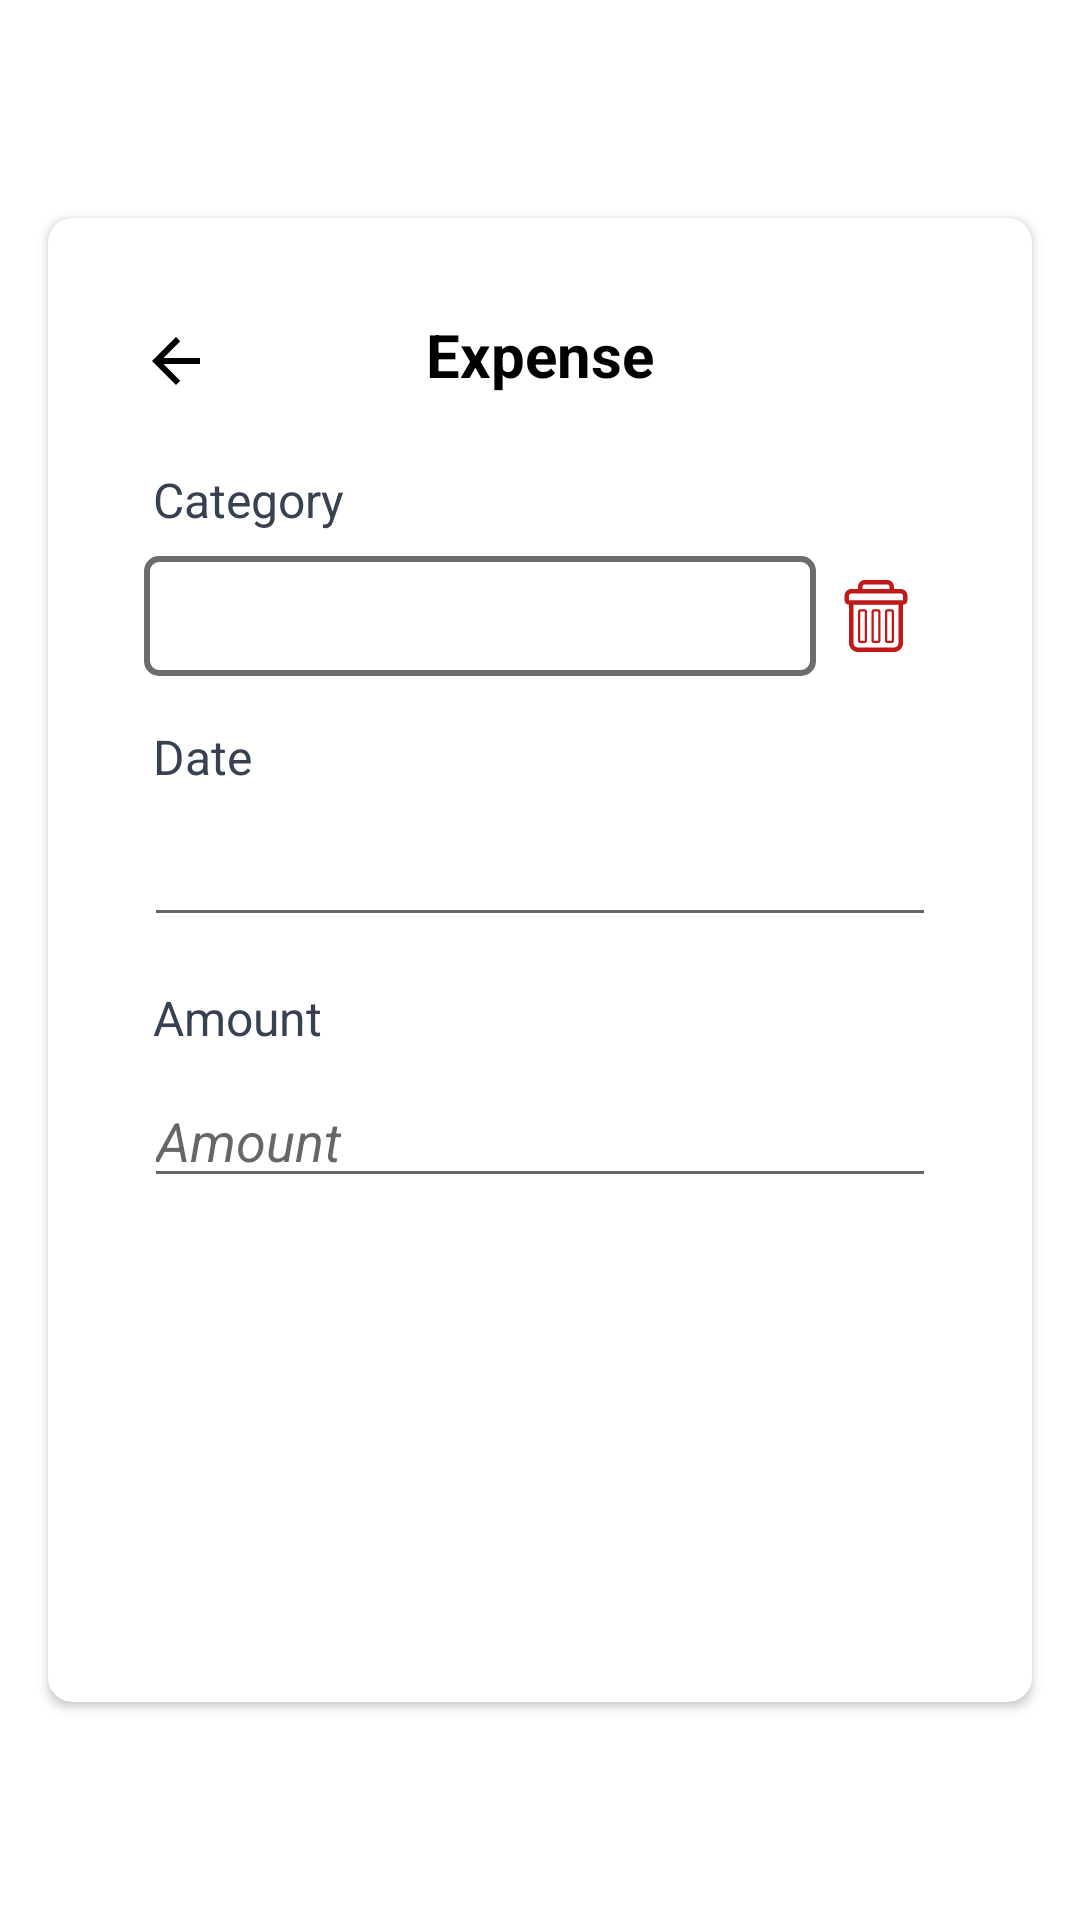

Android layout source for this screen:
<!-- AndroidManifest.xml: application theme Theme.SplitCost -->
<!-- res/layout/activity_expense.xml -->
<?xml version="1.0" encoding="utf-8"?>
<androidx.constraintlayout.widget.ConstraintLayout xmlns:android="http://schemas.android.com/apk/res/android"
    xmlns:app="http://schemas.android.com/apk/res-auto"
    xmlns:tools="http://schemas.android.com/tools"
    android:layout_width="match_parent"
    android:layout_height="match_parent"
    tools:context=".add.Expense">

    <ScrollView
        android:layout_width="0dp"
        android:layout_height="wrap_content"
        app:layout_constraintBottom_toBottomOf="parent"
        app:layout_constraintEnd_toEndOf="parent"
        app:layout_constraintHorizontal_bias="1.0"
        app:layout_constraintStart_toStartOf="parent"
        app:layout_constraintTop_toTopOf="parent">

        <androidx.constraintlayout.widget.ConstraintLayout
            android:layout_width="match_parent"
            android:layout_height="match_parent">

            <androidx.cardview.widget.CardView
                android:layout_width="0dp"
                android:layout_height="wrap_content"
                android:layout_margin="16dp"
                android:background="@android:color/white"
                app:cardCornerRadius="8dp"
                app:layout_constraintBottom_toBottomOf="parent"
                app:layout_constraintEnd_toEndOf="parent"
                app:layout_constraintStart_toStartOf="parent"
                app:layout_constraintTop_toTopOf="parent">

                <androidx.constraintlayout.widget.ConstraintLayout
                    android:layout_width="match_parent"
                    android:layout_height="match_parent"
                    android:padding="32dp">

                    <TextView
                        android:id="@+id/textView8"
                        android:layout_width="wrap_content"
                        android:layout_height="wrap_content"
                        android:layout_marginStart="3dp"
                        android:layout_marginTop="16dp"
                        android:text="@string/amount"
                        android:textColor="@color/add_description"
                        android:textSize="16sp"
                        app:layout_constraintStart_toStartOf="parent"
                        app:layout_constraintTop_toBottomOf="@+id/dateTimeE" />

                    <ImageButton
                        android:id="@+id/back"
                        android:layout_width="40dp"
                        android:layout_height="40dp"
                        android:layout_marginStart="-10dp"
                        android:layout_marginTop="-5dp"
                        android:background="?attr/selectableItemBackground"
                        android:contentDescription="@string/back"
                        android:src="@drawable/ic_back"
                        app:layout_constraintStart_toStartOf="parent"
                        app:layout_constraintTop_toTopOf="parent" />

                    <TextView
                        android:id="@+id/titleTextView"
                        android:layout_width="wrap_content"
                        android:layout_height="wrap_content"
                        android:text="@string/add_expense"
                        android:textColor="@color/calcButtonText"
                        android:textSize="20sp"
                        android:textStyle="bold"
                        app:layout_constraintEnd_toEndOf="parent"
                        app:layout_constraintStart_toStartOf="parent"
                        app:layout_constraintTop_toTopOf="parent" />

                    <Spinner
                        android:id="@+id/category_e"
                        android:layout_width="0dp"
                        android:layout_height="40dp"
                        android:layout_marginTop="8dp"
                        android:background="@drawable/border_for_spinner"
                        app:layout_constraintEnd_toStartOf="@+id/delete"
                        app:layout_constraintStart_toStartOf="parent"
                        app:layout_constraintTop_toBottomOf="@+id/textView6"
                        tools:ignore="TouchTargetSizeCheck,SpeakableTextPresentCheck" />

                    <EditText
                        android:id="@+id/dateTimeE"
                        android:layout_width="0dp"
                        android:layout_height="wrap_content"
                        android:layout_marginTop="8dp"
                        android:inputType="datetime"
                        app:layout_constraintEnd_toEndOf="parent"
                        app:layout_constraintStart_toStartOf="parent"
                        app:layout_constraintTop_toBottomOf="@+id/textView7" />

                    <ImageButton
                        android:id="@+id/delete"
                        android:layout_width="40dp"
                        android:layout_height="40dp"
                        android:layout_marginTop="8dp"
                        android:background="?attr/selectableItemBackground"
                        android:contentDescription="@string/back"
                        android:src="@drawable/ic_trash"
                        app:layout_constraintEnd_toEndOf="parent"
                        app:layout_constraintTop_toBottomOf="@+id/textView6" />

                    <EditText
                        android:id="@+id/amountE"
                        android:layout_width="0dp"
                        android:layout_height="wrap_content"
                        android:layout_marginTop="8dp"
                        android:hint="@string/amount"
                        android:inputType="numberDecimal"
                        android:textStyle="italic"
                        app:layout_constraintEnd_toEndOf="parent"
                        app:layout_constraintHorizontal_bias="0.0"
                        app:layout_constraintStart_toStartOf="parent"
                        app:layout_constraintTop_toBottomOf="@+id/textView8" />

                    <Button
                        android:id="@+id/calculator"
                        android:layout_width="wrap_content"
                        android:layout_height="wrap_content"
                        android:layout_marginTop="20dp"
                        android:background="@drawable/sample_button"
                        android:backgroundTint="#6B7280"
                        android:drawableStart="@drawable/ic_calc"
                        android:drawablePadding="10dp"
                        android:paddingStart="22dp"
                        android:paddingTop="12dp"
                        android:paddingEnd="38dp"
                        android:paddingBottom="12dp"
                        android:text="@string/calculator"
                        android:textAllCaps="false"
                        android:textColor="#FFF"
                        app:layout_constraintEnd_toEndOf="parent"
                        app:layout_constraintStart_toStartOf="parent"
                        app:layout_constraintTop_toBottomOf="@id/amountE" />

                    <Button
                        android:id="@+id/save"
                        android:layout_width="wrap_content"
                        android:layout_height="wrap_content"
                        android:layout_marginTop="20dp"
                        android:background="@drawable/sample_button"
                        android:backgroundTint="#16A34A"
                        android:drawableStart="@drawable/ic_add"
                        android:drawablePadding="10dp"
                        android:paddingStart="26dp"
                        android:paddingTop="12dp"
                        android:paddingEnd="22dp"
                        android:paddingBottom="12dp"
                        android:text="@string/add_expense"
                        android:textAllCaps="false"
                        android:textColor="#FFF"
                        app:layout_constraintEnd_toEndOf="parent"
                        app:layout_constraintStart_toStartOf="parent"
                        app:layout_constraintTop_toBottomOf="@+id/calculator" />

                    <TextView
                        android:id="@+id/textView6"
                        android:layout_width="wrap_content"
                        android:layout_height="wrap_content"
                        android:layout_marginStart="3dp"
                        android:layout_marginTop="24dp"
                        android:text="@string/Category"
                        android:textColor="@color/add_description"
                        android:textSize="16sp"
                        app:layout_constraintStart_toStartOf="parent"
                        app:layout_constraintTop_toBottomOf="@+id/titleTextView" />

                    <TextView
                        android:id="@+id/textView7"
                        android:layout_width="wrap_content"
                        android:layout_height="wrap_content"
                        android:layout_marginStart="3dp"
                        android:layout_marginTop="16dp"
                        android:text="@string/Date"
                        android:textColor="@color/add_description"
                        android:textSize="16sp"
                        app:layout_constraintStart_toStartOf="parent"
                        app:layout_constraintTop_toBottomOf="@+id/category_e" />

                </androidx.constraintlayout.widget.ConstraintLayout>
            </androidx.cardview.widget.CardView>
        </androidx.constraintlayout.widget.ConstraintLayout>
    </ScrollView>
</androidx.constraintlayout.widget.ConstraintLayout>
<!-- resources referenced by this layout -->
<resources>
  <color name="add_description">#374151</color>
  <color name="calcButtonText">#000000</color>
  <!-- drawable border_for_spinner (drawable) -->
  <?xml version="1.0" encoding="utf-8"?>
  <shape xmlns:android="http://schemas.android.com/apk/res/android">
      <solid android:color="@android:color/transparent" />
      <stroke
          android:width="2dp"
          android:color="@color/border_color" />
      <corners android:radius="4dp" />
  </shape>
  <!-- drawable ic_back (drawable) -->
  <vector xmlns:android="http://schemas.android.com/apk/res/android" android:autoMirrored="true" android:height="24dp" android:tint="@color/calcButtonText" android:viewportHeight="24" android:viewportWidth="24" android:width="24dp">
        
      <path android:fillColor="@android:color/white" android:pathData="M20,11H7.83l5.59,-5.59L12,4l-8,8 8,8 1.41,-1.41L7.83,13H20v-2z"/>
      
  </vector>
  <!-- drawable ic_trash (drawable) -->
  <vector xmlns:android="http://schemas.android.com/apk/res/android" android:height="24dp" android:viewportHeight="32" android:viewportWidth="32" android:width="24dp" android:tint="@color/trash_red">
        
      <path android:fillColor="@color/trash_red" android:pathData="M29.98,6.819c-0.096,-1.57 -1.387,-2.816 -2.98,-2.816h-3v-1V3.001c0,-1.657 -1.344,-3 -3,-3H11c-1.657,0 -3,1.343 -3,3v0.001v1H5c-1.595,0 -2.885,1.246 -2.981,2.816H2v1.183v1c0,1.104 0.896,2 2,2l0,0v17c0,2.209 1.791,4 4,4h16c2.209,0 4,-1.791 4,-4v-17l0,0c1.104,0 2,-0.896 2,-2v-1V6.819H29.98zM10,3.002c0,-0.553 0.447,-1 1,-1h10c0.553,0 1,0.447 1,1v1H10V3.002zM26,28.002c0,1.102 -0.898,2 -2,2H8c-1.103,0 -2,-0.898 -2,-2v-17h20V28.002zM28,8.001v1H4v-1V7.002c0,-0.553 0.447,-1 1,-1h22c0.553,0 1,0.447 1,1V8.001z"/>
        
      <path android:fillColor="@color/trash_red" android:pathData="M9,28.006h2c0.553,0 1,-0.447 1,-1v-13c0,-0.553 -0.447,-1 -1,-1H9c-0.553,0 -1,0.447 -1,1v13C8,27.559 8.447,28.006 9,28.006zM9,14.005h2v13H9V14.005z"/>
        
      <path android:fillColor="@color/trash_red" android:pathData="M15,28.006h2c0.553,0 1,-0.447 1,-1v-13c0,-0.553 -0.447,-1 -1,-1h-2c-0.553,0 -1,0.447 -1,1v13C14,27.559 14.447,28.006 15,28.006zM15,14.005h2v13h-2V14.005z"/>
        
      <path android:fillColor="@color/trash_red" android:pathData="M21,28.006h2c0.553,0 1,-0.447 1,-1v-13c0,-0.553 -0.447,-1 -1,-1h-2c-0.553,0 -1,0.447 -1,1v13C20,27.559 20.447,28.006 21,28.006zM21,14.005h2v13h-2V14.005z"/>
      
  </vector>
  <string name="Category">Category</string>
  <string name="Date">Date</string>
  <string name="add_expense">Expense</string>
  <string name="amount">Amount</string>
  <string name="back">&lt;</string>
  <string name="calculator">Calculator</string>
  <style name="Theme.SplitCost" parent="Theme.MaterialComponents.Light.NoActionBar">
          
          <item name="colorPrimary">@color/purple_500</item>
          <item name="colorPrimaryVariant">@color/purple_700</item>
          <item name="colorOnPrimary">@color/white</item>
          
          <item name="colorSecondary">@color/teal_200</item>
          <item name="colorSecondaryVariant">@color/teal_700</item>
          <item name="colorOnSecondary">@color/black</item>
          
          <item name="android:statusBarColor">@color/black</item>
          
      </style>
  <color name="border_color">#6c6c6c</color>
  <color name="trash_red">#C11818</color>
  <color name="purple_500">#3ACD7C</color>
  <color name="purple_700">#3ACD7C</color>
  <color name="white">#FFFFFFFF</color>
  <color name="teal_200">#DA9203</color>
  <color name="teal_700">#DA9203</color>
  <color name="black">#FF000000</color>
</resources>
